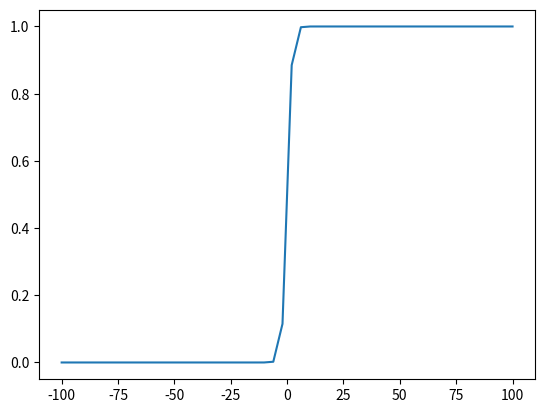

Reproduce this figure in Python.
# -*- coding: utf-8 -*-
"""
Created on Thu Jun  7 10:11:55 2018

[redacted]
"""
# Import libraries & funtions -------------------------------------------------
import numpy as np
import pandas as pd
import matplotlib.pyplot as plt


# Create random values for x --------------------------------------------------
x1 = np.random.uniform(low=-1.0, high=1, size= 100)
x2 = np.random.uniform(low=-1.0, high=1, size= 100)


# create signoid function -----------------------------------------------------
def sigmoid(n):
    return 1/(1+np.exp(-n))

print(sigmoid(-9))
print(sigmoid(100))
print(sigmoid(9))


# Plot the sigmoid function ---------------------------------------------------
xx = np.linspace(start=-100.0, stop=100.0)
yy = sigmoid(xx)

plt.plot(xx, yy)


# Gradient Descent Algorithm Application --------------------------------------
y = x1 * 0.3 + x2 * 0.5 + 0.5
y = y >= 0.3  # to make the target value class 


num_epoch = 100

w1 = np.random.uniform(low = 0.0, high = 1.0)
w2 = np.random.uniform(low = 0.0, high = 1.0)

b = np.random.uniform(low = 0.0, high = 1.0)

for epoch in range(num_epoch):
    y_predict = (x1 * w1) + (x2 * w2) + b
    y_predict = sigmoid(y_predict)
    
    predict = (y_predict >= 0.5)
    actual = y
    
    error = (predict != actual).mean()
    if epoch % 10 == 0:
        print("{0} error = {1}".format(epoch,error))
    
    w1 = w1 - ((y_predict-y) * x1).mean()
    w2 = w2 - ((y_predict-y) * x2).mean()
    b = b - (y_predict - y).mean()
    
print("--------" * 10)
print("{0} error = {1}".format(epoch,error))

